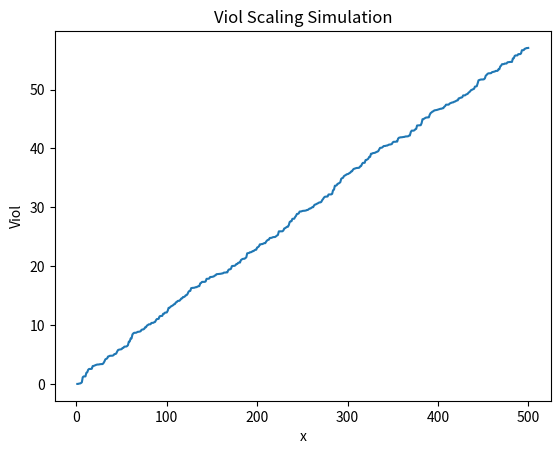

This chart was generated by the following Python code:
import numpy as np
import random

# see how arbitrage scales with number of questions in tuple
# with multi-paraphrasechecker
# it's linear

N = 500
# random_probs = [random.uniform(0, 1) for _ in range(N)]
random_probs = [1/(1+np.exp(-random.normalvariate(0, 1))) for _ in range(N)]

def viol(*probs):
    probs = np.array(probs)
    n = len(probs)
    return - n * np.log(
        np.prod(probs) ** (1 / n) + np.prod(1 - probs) ** (1 / n)
    )

# plot viol(*random_probs[:x])
import matplotlib.pyplot as plt

x_values = range(1, N + 1)
y_values = [viol(*random_probs[:x]) for x in x_values]

plt.plot(x_values, y_values)
plt.xlabel('x')
plt.ylabel('Viol')
plt.title('Viol Scaling Simulation')
plt.show()
